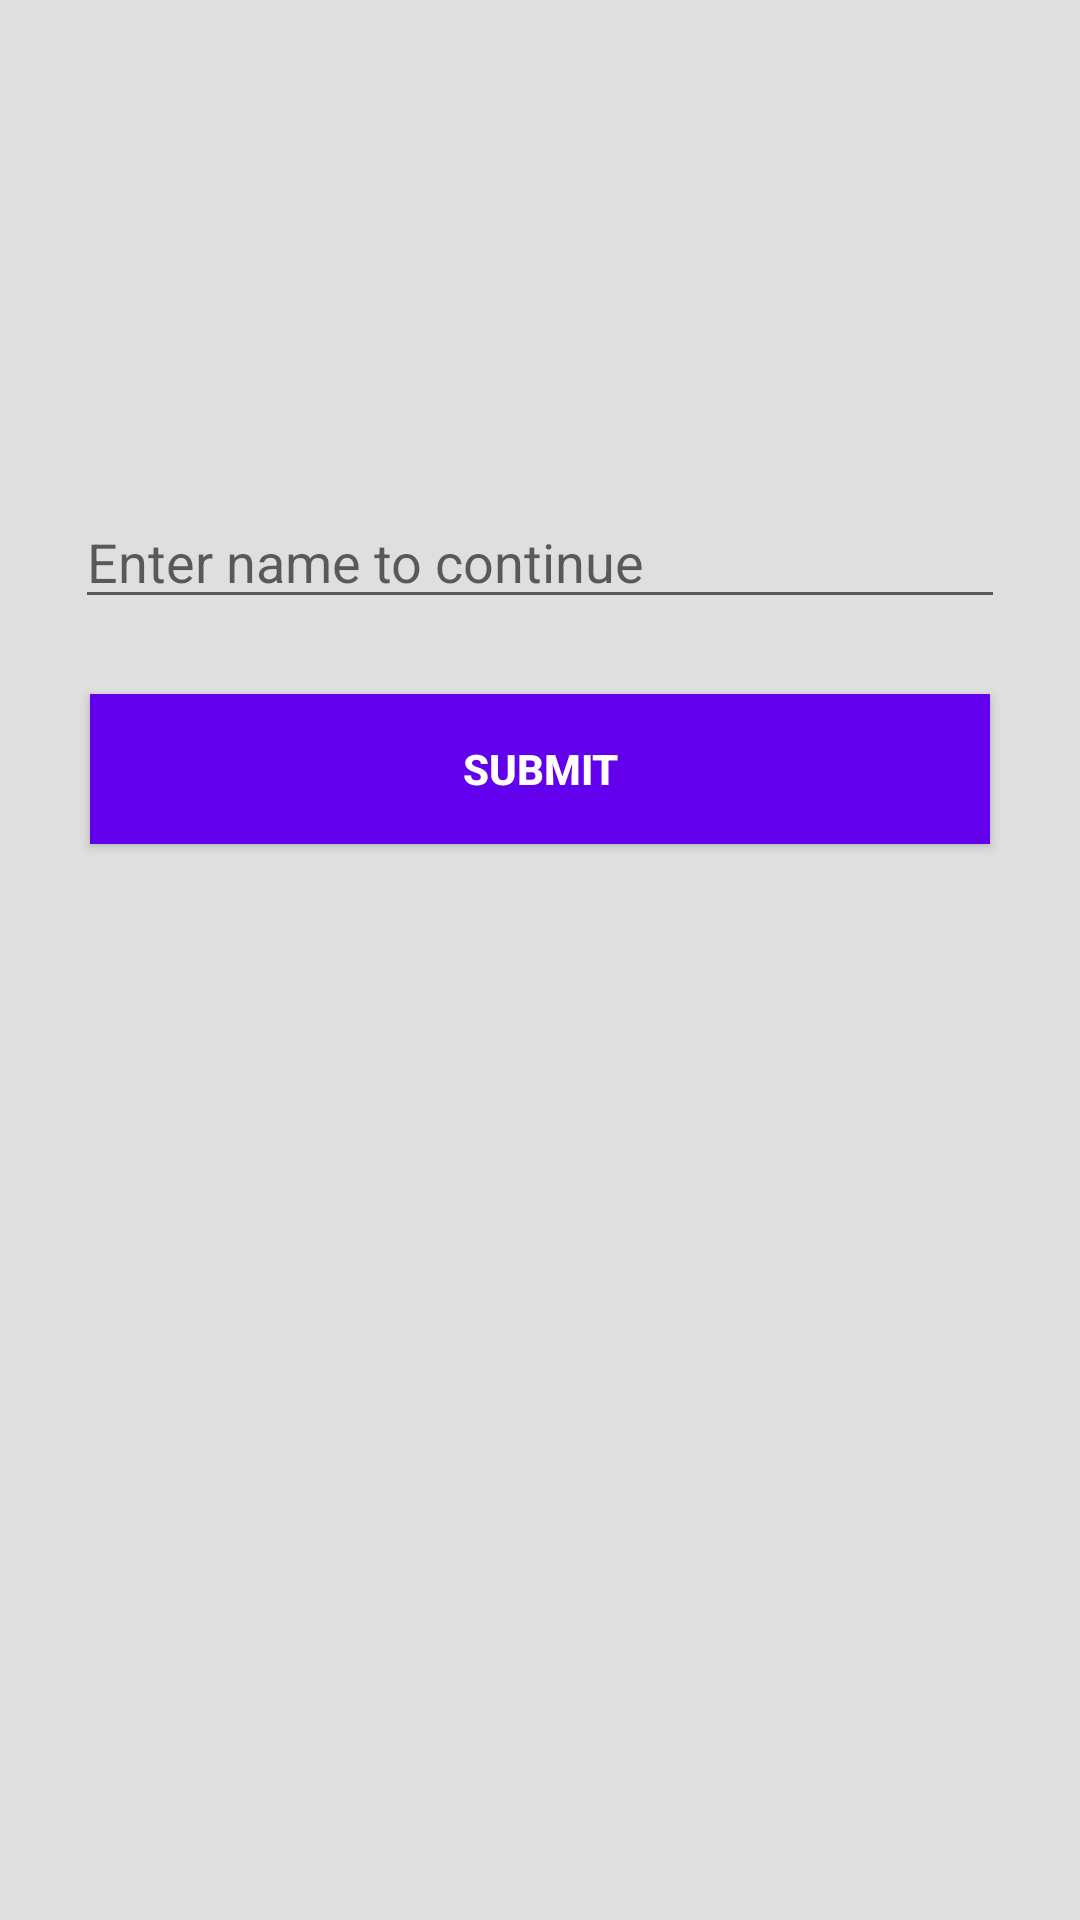

The Android layout XML behind this screen, and the referenced resources:
<!-- AndroidManifest.xml: application theme AppTheme -->
<!-- res/layout/activity_main.xml -->
<?xml version="1.0" encoding="utf-8"?>
<android.widget.LinearLayout xmlns:android="http://schemas.android.com/apk/res/android"
    xmlns:app="http://schemas.android.com/apk/res-auto"
    xmlns:tools="http://schemas.android.com/tools"
    android:layout_width="match_parent"
    android:layout_height="match_parent"
    android:orientation="vertical"
    android:background="#dfdfdf"
    tools:context=".MainActivity">

    <ImageView
        android:layout_width="100dp"
        android:layout_height="100dp"
        android:background="@drawable/ic_users"
        android:layout_marginTop="40sp"
        android:layout_gravity="center_horizontal"/>

    <EditText
        android:id="@+id/et_name"
        android:layout_width="match_parent"
        android:layout_height="wrap_content"
        android:layout_marginTop="20sp"
        android:hint="Enter name to continue"
        android:maxLength="100"
        android:maxLines="1"
        android:textColor="@color/colorPrimary"
        android:layout_margin="25dp"/>

    <Button
        android:id="@+id/bt_name"
        android:layout_width="match_parent"
        android:layout_height="50dp"
        android:text="SUBMIT"
        android:textColor="#ffffff"
        android:textStyle="bold"
        android:layout_marginLeft="30dp"
        android:layout_marginRight="30dp"
        android:background="@color/colorPrimary" />

</android.widget.LinearLayout>
<!-- resources referenced by this layout -->
<resources>
  <style name="AppTheme" parent="Theme.AppCompat.Light.DarkActionBar">
          
          <item name="colorPrimary">@color/colorPrimary</item>
          <item name="colorPrimaryDark">@color/colorPrimaryDark</item>
          <item name="colorAccent">@color/colorAccent</item>
      </style>
  <!-- not gathered from this repository: default colours our renderer supplied (Android Studio template values) -->
  <color name="colorPrimary">#FF6200EE</color>
  <color name="colorPrimaryDark">#FF3700B3</color>
  <color name="colorAccent">#FF03DAC5</color>
</resources>
